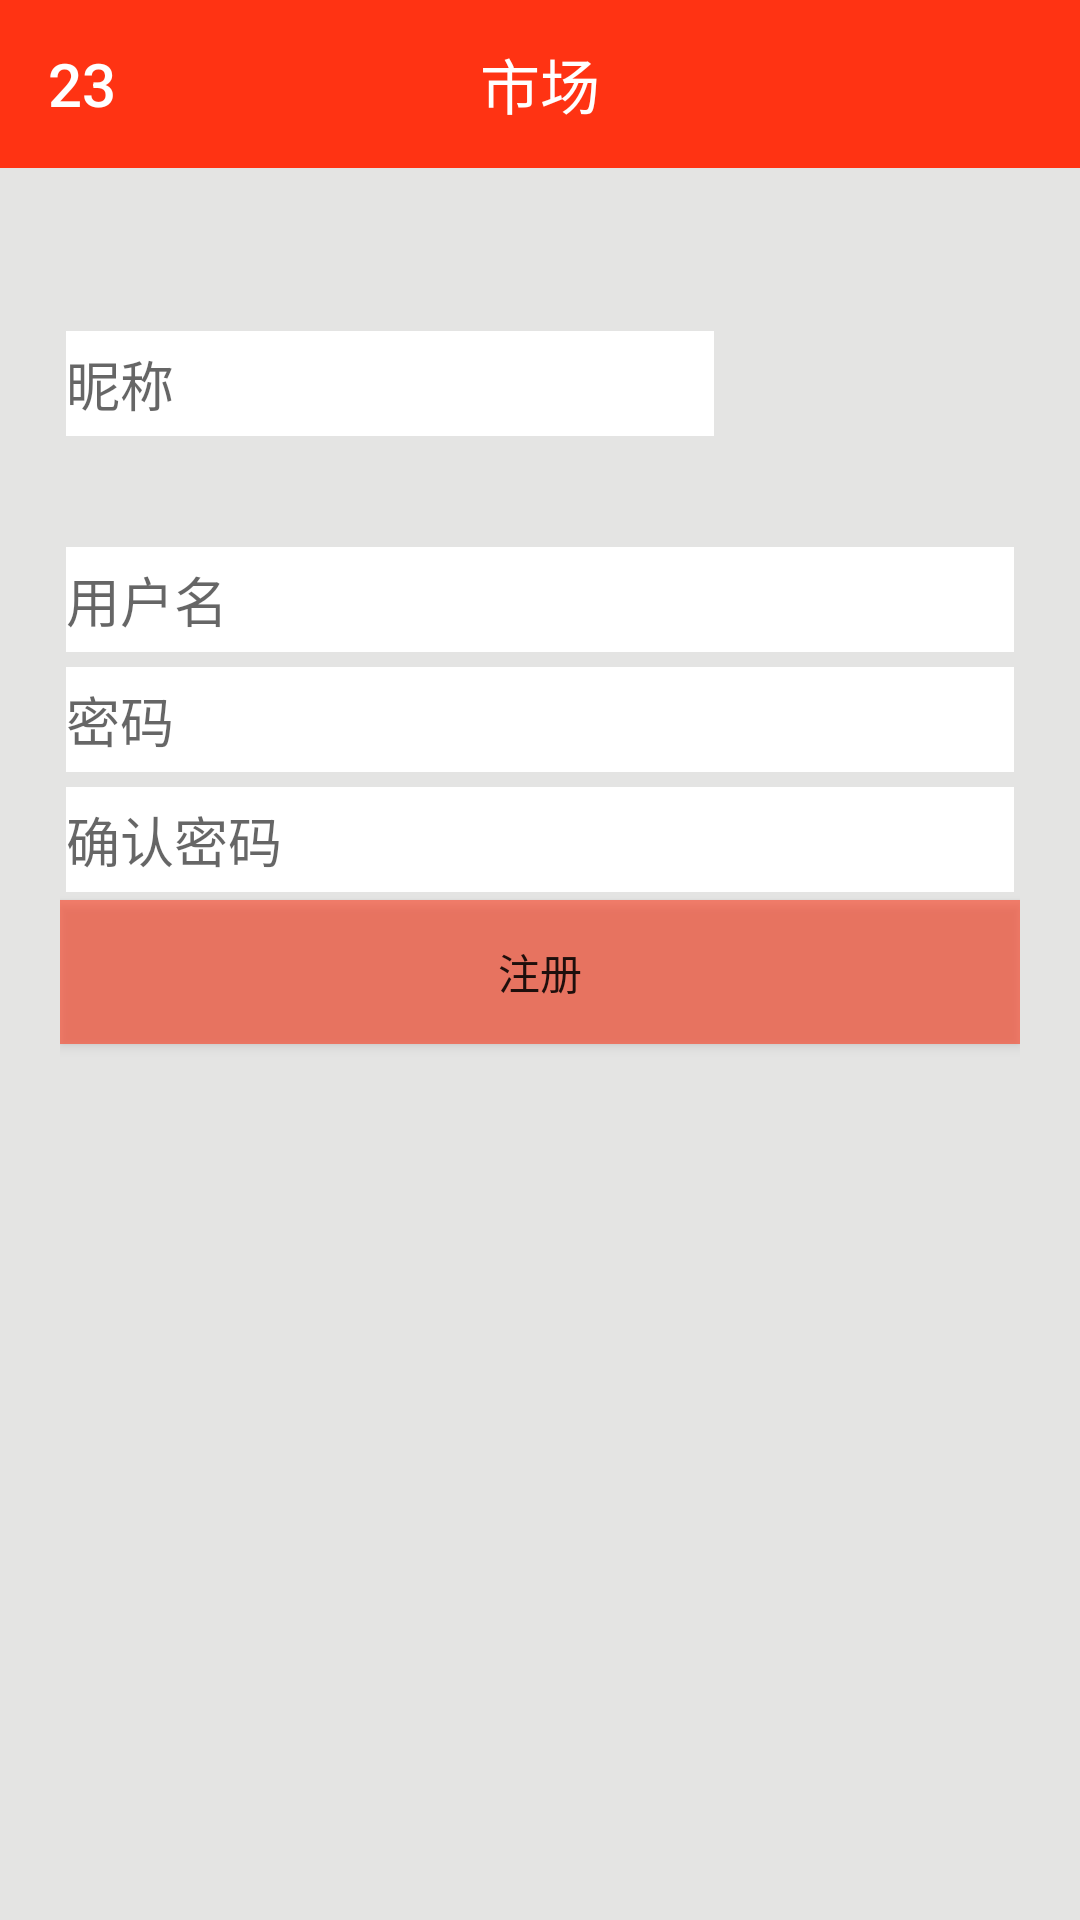

Here is an Android app screen rendered from its layout file. Give the layout XML and the strings, colors and styles it references.
<!-- AndroidManifest.xml: application theme AppTheme -->
<!-- res/layout/activity_regist.xml -->
<?xml version="1.0" encoding="utf-8"?>
<LinearLayout xmlns:android="http://schemas.android.com/apk/res/android"
    android:layout_width="match_parent"
    android:layout_height="match_parent"
    android:orientation="vertical"
    android:background="@color/yellow"
    android:id="@+id/regist_container">
    <include layout="@layout/toolbar" />
    <LinearLayout
    android:layout_width="match_parent"
    android:layout_height="match_parent"
    android:padding="@dimen/text_padding_left_identify"
    android:orientation="vertical">
        <LinearLayout
            android:layout_width="match_parent"
            android:layout_height="wrap_content"
            android:gravity="center_vertical"
            android:padding="@dimen/text_margin_bottom_identify">

            <TextView
                android:id="@+id/icon_nickname"
                android:layout_width="wrap_content"
                android:layout_height="wrap_content"
                android:background="@drawable/bg_user" />

            <EditText
                android:id="@+id/et_nickname"
                android:layout_width="match_parent"
                android:hint="@string/nickname"
                android:layout_weight="1"
                android:layout_height="@dimen/text_height_regist"
                android:background="@color/white" />

            <LinearLayout
                android:layout_width="100sp"
                android:layout_height="100sp"
                android:gravity="center">
            <ImageView
                android:id="@+id/my_icon"
                android:src="@drawable/photo_take"
                android:layout_width="wrap_content"
                android:layout_height="wrap_content" />
            </LinearLayout>
        </LinearLayout>
    <LinearLayout
        android:layout_width="match_parent"
        android:layout_height="@dimen/text_height_identify"
        android:gravity="center_vertical"
        android:padding="@dimen/text_margin_bottom_identify">

        <TextView
            android:id="@+id/icon_username"
            android:layout_width="wrap_content"
            android:layout_height="wrap_content"
            android:background="@drawable/bg_user" />

        <EditText
            android:id="@+id/et_username"
            android:layout_width="match_parent"
            android:hint="@string/username"
            android:layout_height="@dimen/text_height_regist"
            android:background="@color/white" />
    </LinearLayout>

    <LinearLayout
        android:layout_width="match_parent"
        android:layout_height="@dimen/text_height_identify"
        android:gravity="center_vertical"
        android:paddingTop="@dimen/text_padding_top_bottom"
        android:padding="@dimen/text_margin_bottom_identify">

        <TextView
            android:id="@+id/icon_password"
            android:layout_width="wrap_content"
            android:layout_height="wrap_content"
            android:background="@drawable/bg_password"/>

        <EditText
            android:hint="@string/password"
            android:id="@+id/et_password"
            android:layout_width="match_parent"
            android:layout_height="@dimen/text_height_regist"
            android:background="@color/white" />
    </LinearLayout>

    <LinearLayout
        android:layout_width="match_parent"
        android:layout_height="@dimen/text_height_identify"
        android:gravity="center_vertical"
        android:padding="@dimen/text_margin_bottom_identify">

        <TextView
            android:id="@+id/icon_passwordRe"
            android:layout_width="wrap_content"
            android:layout_height="wrap_content"
            android:background="@drawable/bg_password" />

        <EditText
            android:id="@+id/et_passwordRe"
            android:hint="@string/passwordRe"
            android:layout_width="match_parent"
            android:layout_height="@dimen/text_height_regist"
            android:background="@color/white" />
    </LinearLayout>

    <Button
        android:text="@string/regist"
        android:id="@+id/confirm_regist"
        android:layout_width="match_parent"
        android:layout_height="wrap_content"
        android:background="@color/orangeAlpha"/>

</LinearLayout>


</LinearLayout>
<!-- res/layout/toolbar.xml (included above) -->
<?xml version="1.0" encoding="utf-8"?>
<LinearLayout xmlns:android="http://schemas.android.com/apk/res/android"
    android:layout_height="wrap_content"
    android:layout_width="match_parent"
    xmlns:app="http://schemas.android.com/apk/res-auto"
    android:background="@color/orange"
    android:gravity="center">
    <android.support.v7.widget.Toolbar
        android:subtitleTextColor="@color/white"
        titleTextColor="@color/white"
        android:layout_width="match_parent"
        android:layout_height="wrap_content"
        android:id="@+id/toolbar"
        android:minHeight="?attr/actionBarSize"
        android:titleTextColor="@color/white"
        android:title="23">
    <TextView

        android:id="@+id/tv_title"
        android:layout_width="wrap_content"
        android:layout_height="wrap_content"
        android:background="@color/orange"
        android:gravity="center"
        android:text="@string/fragment_1"
        android:layout_gravity="center"
        android:textColor="@color/white"
        android:textSize="20sp"
    />
</android.support.v7.widget.Toolbar>
</LinearLayout>
<!-- resources referenced by this layout -->
<resources>
  <color name="orange">#ff3313</color>
  <color name="orangeAlpha">#90ff3313</color>
  <color name="white">#ffffff</color>
  <color name="yellow">#e4e4e3</color>
  <dimen name="text_height_identify">40sp</dimen>
  <dimen name="text_height_regist">35sp</dimen>
  <dimen name="text_margin_bottom_identify">2sp</dimen>
  <dimen name="text_padding_left_identify">20sp</dimen>
  <dimen name="text_padding_top_bottom">10sp</dimen>
  <!-- drawable bg_password (drawable) -->
  <?xml version="1.0" encoding="utf-8"?>
  <selector xmlns:android="http://schemas.android.com/apk/res/android">
          <item android:drawable="@drawable/ic_lock_white" android:state_selected="false"></item>
          <item android:drawable="@drawable/ic_lock_accent" android:state_selected="true"></item>
  </selector>
  <!-- drawable bg_user (drawable) -->
  <?xml version="1.0" encoding="utf-8"?>
  <selector xmlns:android="http://schemas.android.com/apk/res/android">
          <item android:drawable="@drawable/ic_person_white" android:state_selected="false"></item>
          <item android:drawable="@drawable/ic_person_accent" android:state_selected="true"></item>
  </selector>
  <string name="fragment_1">市场</string>
  <string name="nickname">昵称</string>
  <string name="password">密码</string>
  <string name="passwordRe">确认密码</string>
  <string name="regist">注册</string>
  <string name="username">用户名</string>
  <style name="AppTheme" parent="Theme.AppCompat.Light.NoActionBar">
          
          <item name="windowActionBar">true</item>
          <item name="android:actionOverflowMenuStyle">@color/white</item>
          <item name="colorPrimary">@color/colorPrimary</item>
          <item name="colorPrimaryDark">@color/colorPrimaryDark</item>
          <item name="colorAccent">@color/colorAccent</item>
      </style>
  <color name="colorPrimary">#3F51B5</color>
  <color name="colorPrimaryDark">#303F9F</color>
  <color name="colorAccent">#FF4081</color>
</resources>
